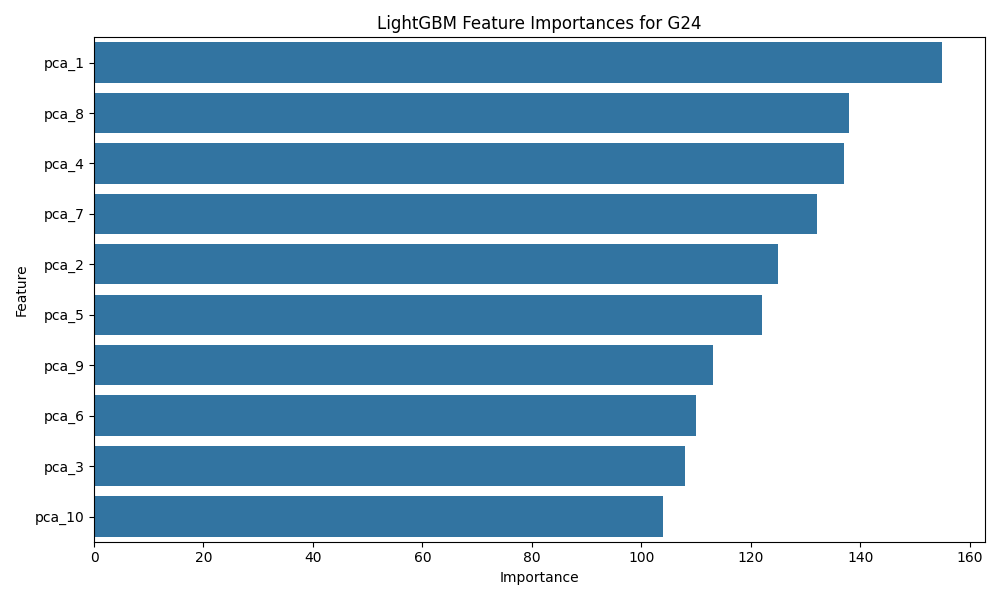

The file beside this chart, header and first rows:
Feature, Importance
pca_1, 155
pca_8, 138
pca_4, 137
pca_7, 132
pca_2, 125
pca_5, 122
pca_9, 113
pca_6, 110
pca_3, 108
pca_10, 104
